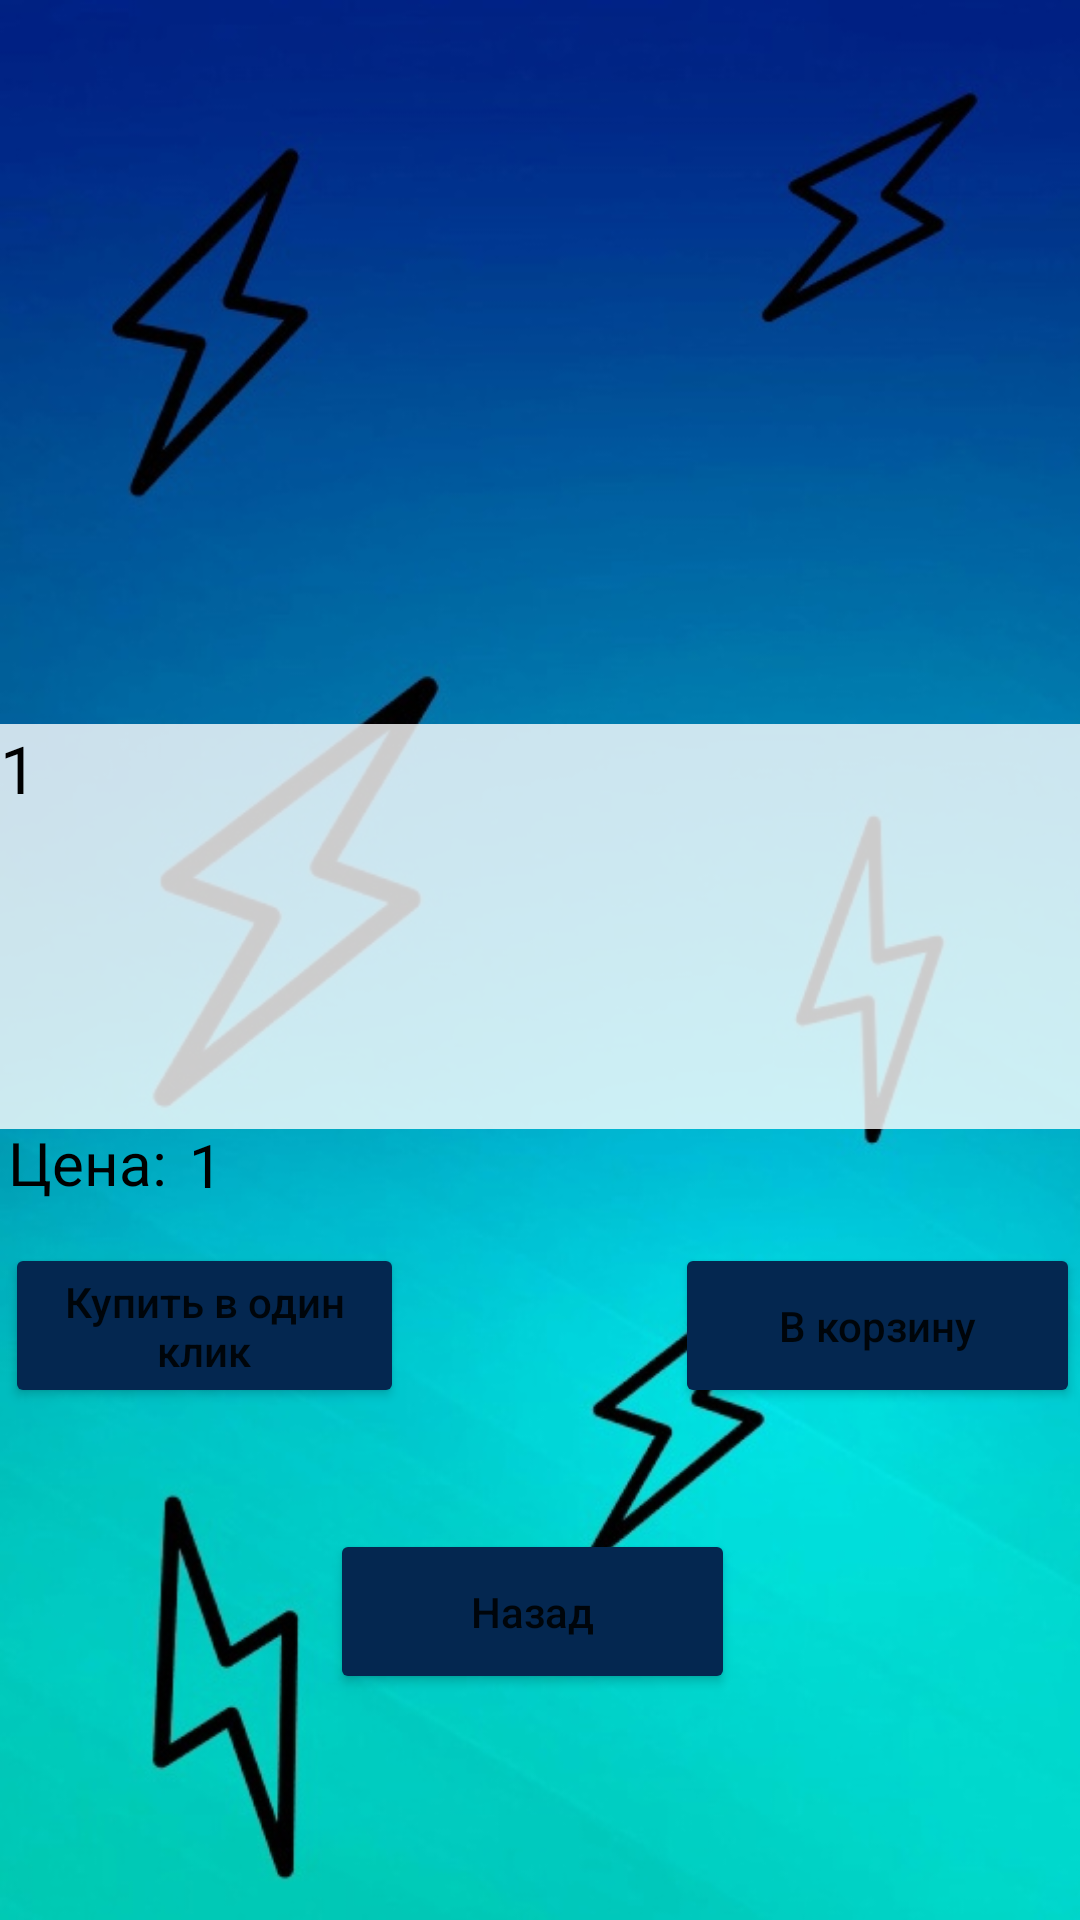

Here is an Android app screen rendered from its layout file. Give the layout XML and the strings, colors and styles it references.
<!-- AndroidManifest.xml: application theme Theme.Zhuk -->
<!-- res/layout/activity_monitor_products.xml -->
<?xml version="1.0" encoding="utf-8"?>
<androidx.constraintlayout.widget.ConstraintLayout xmlns:android="http://schemas.android.com/apk/res/android"
    xmlns:app="http://schemas.android.com/apk/res-auto"
    xmlns:tools="http://schemas.android.com/tools"
    android:layout_width="match_parent"
    android:layout_height="match_parent"
    android:background="@drawable/foon"
    tools:context=".products.MonitorProducts">

    <ScrollView
        android:id="@+id/scroll6"
        android:layout_width="wrap_content"
        android:layout_height="wrap_content"
        tools:ignore="MissingConstraints">


        <LinearLayout
            android:layout_width="match_parent"
            android:layout_height="wrap_content"
            android:orientation="vertical">


            <LinearLayout
                android:layout_width="407dp"
                android:layout_height="260dp"
                android:orientation="vertical"
                tools:layout_editor_absoluteX="16dp"
                tools:layout_editor_absoluteY="16dp">


                <HorizontalScrollView
                    android:id="@+id/horizontalScrollView"
                    android:layout_width="wrap_content"
                    android:layout_height="wrap_content"
                    android:orientation="horizontal">


                    <LinearLayout
                        android:layout_width="400dp"
                        android:layout_height="250dp"
                        android:background="#FFFFFF"
                        android:orientation="horizontal"
                        app:layout_constraintBottom_toBottomOf="parent"
                        app:layout_constraintEnd_toEndOf="parent"
                        app:layout_constraintStart_toStartOf="parent"
                        app:layout_constraintTop_toTopOf="parent">

                        <ImageView
                            android:id="@+id/vest"
                            android:layout_width="wrap_content"
                            android:layout_height="wrap_content"
                            android:layout_weight="1"
                            android:background="#FFFFFF"
                            android:backgroundTint="#FFFFFF"/>


                        <ImageView
                            android:id="@+id/vest1"
                            android:layout_width="wrap_content"
                            android:layout_height="wrap_content"
                            android:layout_weight="1"/>




                    </LinearLayout>
                </HorizontalScrollView>


            </LinearLayout>
        </LinearLayout>
    </ScrollView>

    <TextView
        android:id="@+id/name1"
        android:layout_width="411dp"
        android:layout_height="135dp"
        android:background="#CCFFFFFF"
        android:text="1"
        android:textColor="#000000"
        android:textSize="22sp"
        app:layout_constraintBottom_toBottomOf="parent"
        app:layout_constraintEnd_toEndOf="parent"
        app:layout_constraintHorizontal_bias="0.0"
        app:layout_constraintStart_toStartOf="parent"
        app:layout_constraintTop_toTopOf="parent"
        app:layout_constraintVertical_bias="0.478" />

    <Button
        android:id="@+id/button5"
        android:layout_width="133dp"
        android:layout_height="55dp"
        android:backgroundTint="@color/blue"
        android:text="Купить в один клик"
        android:textAllCaps="false"
        app:layout_constraintBottom_toBottomOf="parent"
        app:layout_constraintEnd_toEndOf="parent"
        app:layout_constraintHorizontal_bias="0.007"
        app:layout_constraintStart_toStartOf="parent"
        app:layout_constraintTop_toTopOf="parent"
        app:layout_constraintVertical_bias="0.708" />

    <Button
        android:id="@+id/add"
        android:layout_width="135dp"
        android:layout_height="55dp"
        android:backgroundTint="@color/blue"
        android:onClick="addToCart"
        android:text="В корзину"
        android:textAllCaps="false"
        app:layout_constraintBottom_toBottomOf="parent"
        app:layout_constraintEnd_toEndOf="parent"
        app:layout_constraintHorizontal_bias="1.0"
        app:layout_constraintStart_toStartOf="parent"
        app:layout_constraintTop_toTopOf="parent"
        app:layout_constraintVertical_bias="0.708" />

    <TextView
        android:id="@+id/textView2"
        android:layout_width="55dp"
        android:layout_height="38dp"
        android:text="Цена:"
        android:textAlignment="center"
        android:textColor="#000000"
        android:textSize="20sp"
        app:layout_constraintBottom_toBottomOf="parent"
        app:layout_constraintEnd_toEndOf="parent"
        app:layout_constraintHorizontal_bias="0.005"
        app:layout_constraintStart_toStartOf="parent"
        app:layout_constraintTop_toTopOf="parent"
        app:layout_constraintVertical_bias="0.621" />

    <Button
        android:id="@+id/button7"
        android:layout_width="135dp"
        android:layout_height="55dp"
        android:backgroundTint="@color/blue"
        android:onClick="back1"
        android:text="Назад"
        android:textAllCaps="false"
        app:layout_constraintBottom_toBottomOf="parent"
        app:layout_constraintEnd_toEndOf="parent"
        app:layout_constraintHorizontal_bias="0.489"
        app:layout_constraintStart_toStartOf="parent"
        app:layout_constraintTop_toTopOf="parent"
        app:layout_constraintVertical_bias="0.871" />

    <TextView
        android:id="@+id/price1"
        android:layout_width="236dp"
        android:layout_height="31dp"
        android:text="1"
        android:textColor="#000000"
        android:textSize="20sp"
        app:layout_constraintBottom_toBottomOf="parent"
        app:layout_constraintEnd_toEndOf="parent"
        app:layout_constraintHorizontal_bias="0.508"
        app:layout_constraintStart_toStartOf="parent"
        app:layout_constraintTop_toTopOf="parent"
        app:layout_constraintVertical_bias="0.615" />

</androidx.constraintlayout.widget.ConstraintLayout>
<!-- resources referenced by this layout -->
<resources>
  <color name="blue">#042750</color>
  <!-- drawable foon: jpg bitmap (drawable, 84773 bytes) -->
  <style name="Theme.Zhuk" parent="Theme.MaterialComponents.DayNight.NoActionBar">
          
          <item name="colorPrimary">@color/purple_500</item>
          <item name="colorPrimaryVariant">@color/purple_700</item>
          <item name="colorOnPrimary">@color/white</item>
          
          <item name="colorSecondary">@color/teal_200</item>
          <item name="colorSecondaryVariant">@color/teal_700</item>
          <item name="colorOnSecondary">@color/black</item>
          
          <item name="android:statusBarColor">?attr/colorPrimaryVariant</item>
          
      </style>
  <color name="purple_500">#FF6200EE</color>
  <color name="purple_700">#FF3700B3</color>
  <color name="white">#FFFFFFFF</color>
  <color name="teal_200">#FF03DAC5</color>
  <color name="teal_700">#FF018786</color>
  <color name="black">#FF000000</color>
</resources>
